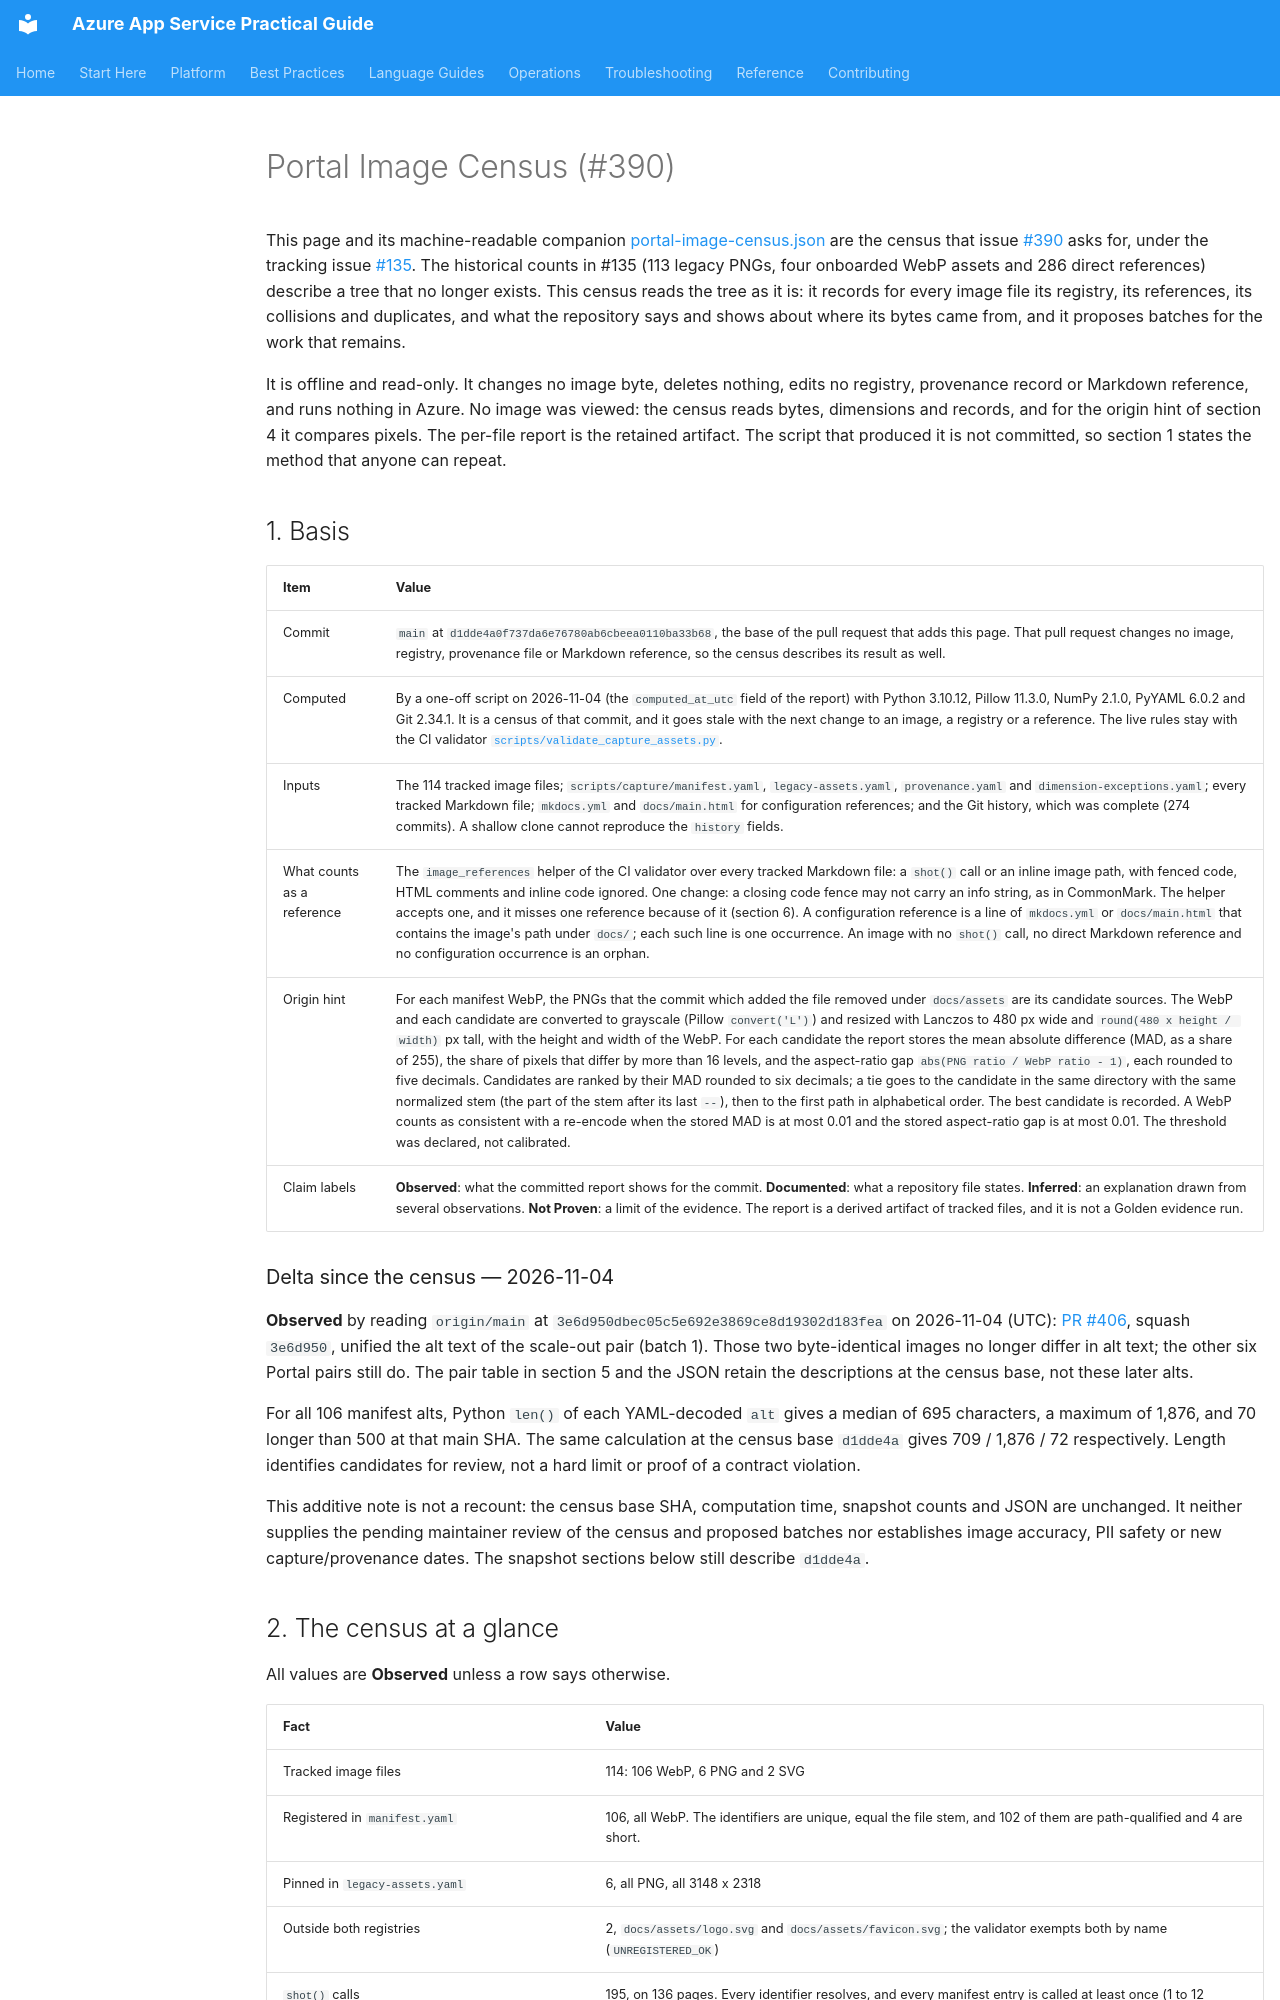

repository: yeongseon/azure-app-service-practical-guide · page: reference/portal-image-census/index.html · generator: mkdocs

---
title: Portal Image Census (#390)
slug: portal-image-census
doc_type: reference
section: reference
summary: Per-file census of the Portal screenshots, legacy PNGs and site images of this repository at one commit, with the registry, reference, collision, duplicate and origin facts that issue 390 asks for, a disposition for every file, and proposed batches for the remaining legacy-image work.
topics: [documentation-standards, evidence, images]
products: [azure-app-service]
content_sources:
  references:
    - type: self-generated
      justification: A census computed from the tracked files and the Git history of this repository at one commit, as described in section 1. The page makes no Azure-behavior claim, reads no image visually, and changes no image, registry, provenance record or reference.
---

# Portal Image Census (#390)

This page and its machine-readable companion [portal-image-census.json](portal-image-census.json) are the census that issue [#390](https://github.com/yeongseon/azure-app-service-practical-guide/issues/390) asks for, under the tracking issue [#135](https://github.com/yeongseon/azure-app-service-practical-guide/issues/135). The historical counts in #135 (113 legacy PNGs, four onboarded WebP assets and 286 direct references) describe a tree that no longer exists. This census reads the tree as it is: it records for every image file its registry, its references, its collisions and duplicates, and what the repository says and shows about where its bytes came from, and it proposes batches for the work that remains.

It is offline and read-only. It changes no image byte, deletes nothing, edits no registry, provenance record or Markdown reference, and runs nothing in Azure. No image was viewed: the census reads bytes, dimensions and records, and for the origin hint of section 4 it compares pixels. The per-file report is the retained artifact. The script that produced it is not committed, so section 1 states the method that anyone can repeat.

## 1. Basis

| Item | Value |
|---|---|
| Commit | `main` at `d1dde4a0f737da6e76780ab6cbeea0110ba33b68`, the base of the pull request that adds this page. That pull request changes no image, registry, provenance file or Markdown reference, so the census describes its result as well. |
| Computed | By a one-off script on 2026-11-04 (the `computed_at_utc` field of the report) with Python 3.10.12, Pillow 11.3.0, NumPy 2.1.0, PyYAML 6.0.2 and Git 2.34.1. It is a census of that commit, and it goes stale with the next change to an image, a registry or a reference. The live rules stay with the CI validator [`scripts/validate_capture_assets.py`](https://github.com/yeongseon/azure-app-service-practical-guide/blob/main/scripts/validate_capture_assets.py). |
| Inputs | The 114 tracked image files; `scripts/capture/manifest.yaml`, `legacy-assets.yaml`, `provenance.yaml` and `dimension-exceptions.yaml`; every tracked Markdown file; `mkdocs.yml` and `docs/main.html` for configuration references; and the Git history, which was complete (274 commits). A shallow clone cannot reproduce the `history` fields. |
| What counts as a reference | The `image_references` helper of the CI validator over every tracked Markdown file: a `shot()` call or an inline image path, with fenced code, HTML comments and inline code ignored. One change: a closing code fence may not carry an info string, as in CommonMark. The helper accepts one, and it misses one reference because of it (section 6). A configuration reference is a line of `mkdocs.yml` or `docs/main.html` that contains the image's path under `docs/`; each such line is one occurrence. An image with no `shot()` call, no direct Markdown reference and no configuration occurrence is an orphan. |
| Origin hint | For each manifest WebP, the PNGs that the commit which added the file removed under `docs/assets` are its candidate sources. The WebP and each candidate are converted to grayscale (Pillow `convert('L')`) and resized with Lanczos to 480 px wide and `round(480 x height / width)` px tall, with the height and width of the WebP. For each candidate the report stores the mean absolute difference (MAD, as a share of 255), the share of pixels that differ by more than 16 levels, and the aspect-ratio gap `abs(PNG ratio / WebP ratio - 1)`, each rounded to five decimals. Candidates are ranked by their MAD rounded to six decimals; a tie goes to the candidate in the same directory with the same normalized stem (the part of the stem after its last `--`), then to the first path in alphabetical order. The best candidate is recorded. A WebP counts as consistent with a re-encode when the stored MAD is at most 0.01 and the stored aspect-ratio gap is at most 0.01. The threshold was declared, not calibrated. |
| Claim labels | **Observed**: what the committed report shows for the commit. **Documented**: what a repository file states. **Inferred**: an explanation drawn from several observations. **Not Proven**: a limit of the evidence. The report is a derived artifact of tracked files, and it is not a Golden evidence run. |
